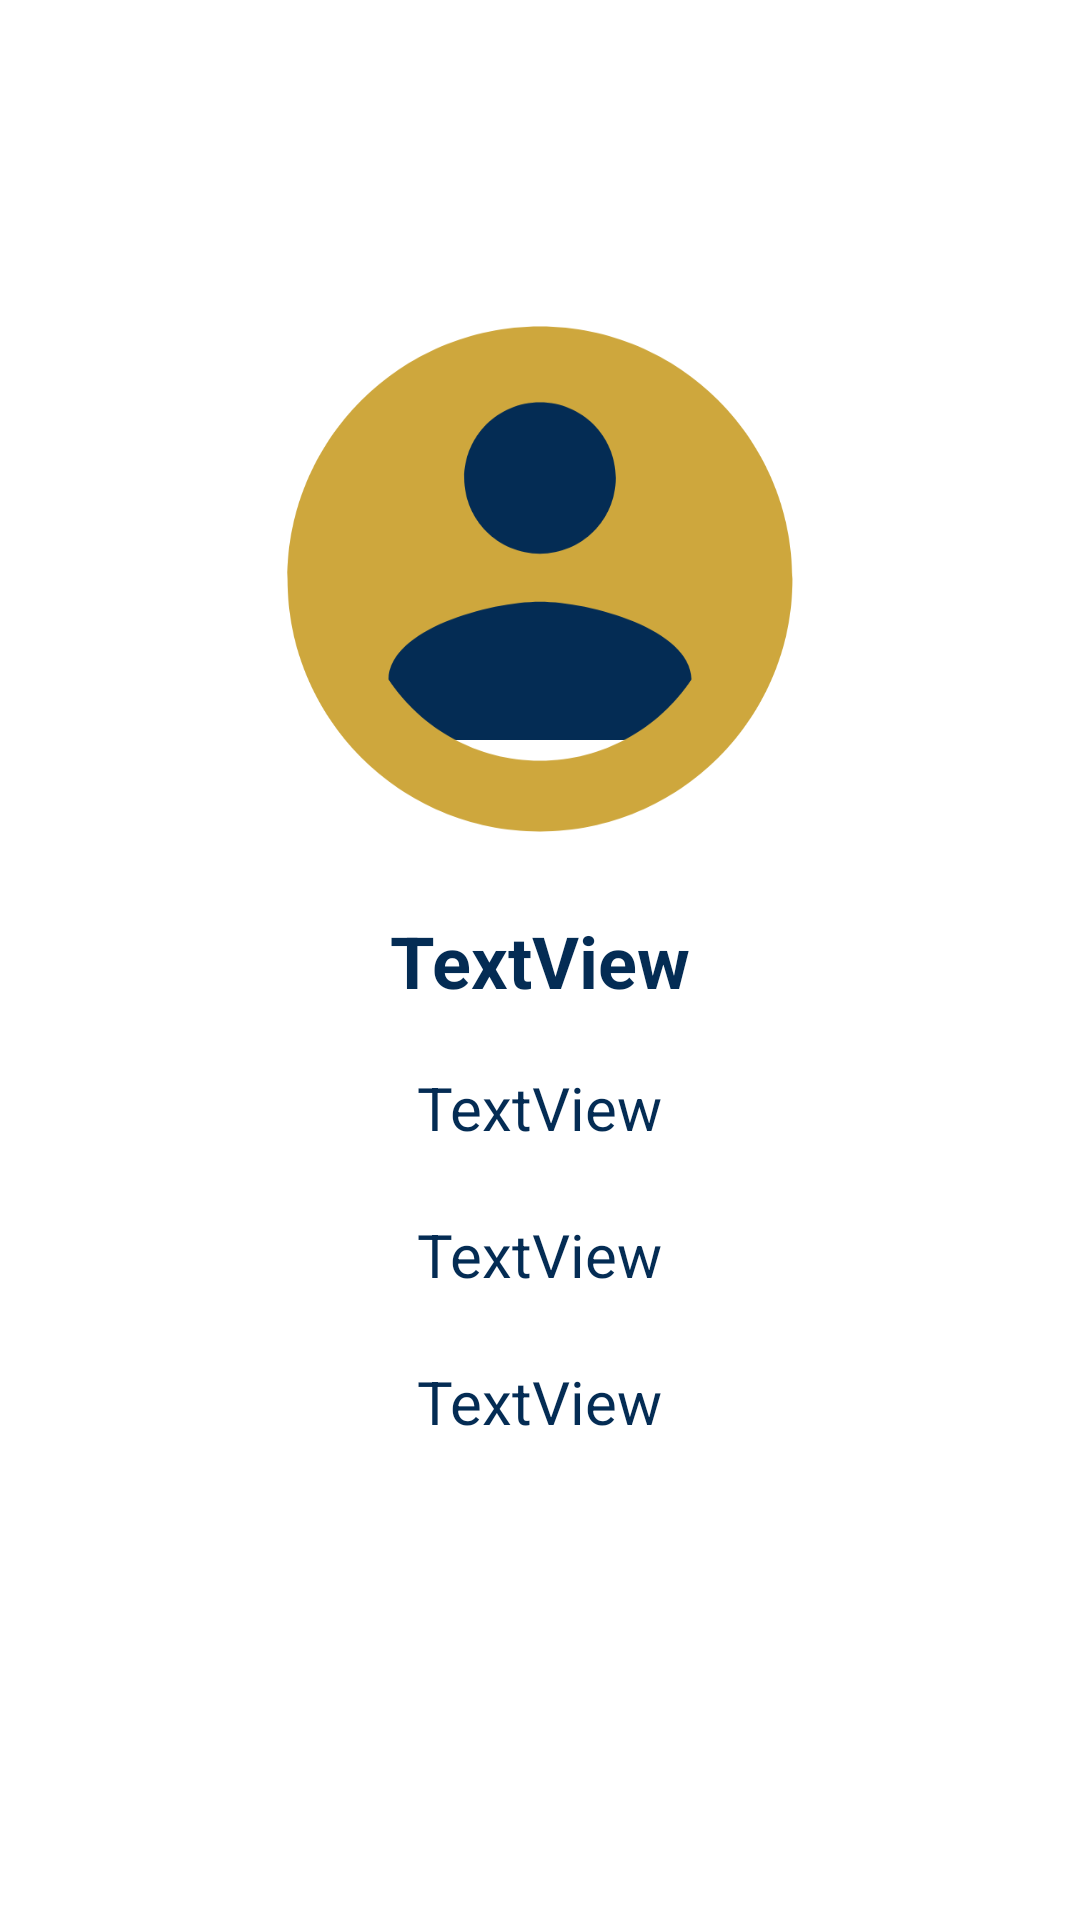

Reconstruct the res/layout file that produces this screen, plus the resources it refers to.
<!-- AndroidManifest.xml: application theme Theme.FormularioFI -->
<!-- res/layout/activity_form_accept.xml -->
<?xml version="1.0" encoding="utf-8"?>
<androidx.constraintlayout.widget.ConstraintLayout xmlns:android="http://schemas.android.com/apk/res/android"
    xmlns:app="http://schemas.android.com/apk/res-auto"
    xmlns:tools="http://schemas.android.com/tools"
    android:layout_width="match_parent"
    android:layout_height="match_parent"
    tools:context=".FormAccept">

    <ImageView
        android:id="@+id/imageView3"
        android:layout_width="319dp"
        android:layout_height="197dp"
        android:scaleX="1.4"
        android:scaleY="1.2"
        app:layout_constraintBottom_toBottomOf="parent"
        app:layout_constraintEnd_toEndOf="parent"
        app:layout_constraintStart_toStartOf="parent"
        app:layout_constraintTop_toTopOf="parent"
        app:layout_constraintVertical_bias="0.0"
        app:srcCompat="@drawable/biblioteca1" />

    <View
        android:id="@+id/view"
        android:layout_width="62dp"
        android:layout_height="87dp"
        android:background="@color/miAzul"
        app:layout_constraintBottom_toBottomOf="parent"
        app:layout_constraintEnd_toEndOf="parent"
        app:layout_constraintStart_toStartOf="parent"
        app:layout_constraintTop_toTopOf="parent"
        app:layout_constraintVertical_bias="0.22000003" />

    <View
        android:id="@+id/view2"
        android:layout_width="107dp"
        android:layout_height="74dp"
        android:background="@color/miAzul"
        app:layout_constraintBottom_toBottomOf="parent"
        app:layout_constraintEnd_toEndOf="parent"
        app:layout_constraintStart_toStartOf="parent"
        app:layout_constraintTop_toTopOf="parent"
        app:layout_constraintVertical_bias="0.305
" />

    <ImageView
        android:id="@+id/imageView4"
        android:layout_width="202dp"
        android:layout_height="202dp"
        app:layout_constraintBottom_toBottomOf="parent"
        app:layout_constraintEnd_toEndOf="parent"
        app:layout_constraintStart_toStartOf="parent"
        app:layout_constraintTop_toTopOf="parent"
        app:layout_constraintVertical_bias="0.21"
        app:srcCompat="@drawable/ic_account" />

    <TextView
        android:id="@+id/nombreTV"
        android:layout_width="wrap_content"
        android:layout_height="wrap_content"
        android:text="TextView"
        android:textColor="@color/miAzul"
        android:textSize="24sp"
        android:textStyle="bold"
        app:layout_constraintBottom_toBottomOf="parent"
        app:layout_constraintEnd_toEndOf="parent"
        app:layout_constraintStart_toStartOf="parent"
        app:layout_constraintTop_toTopOf="parent" />

    <TextView
        android:id="@+id/cuentaTV"
        android:layout_width="wrap_content"
        android:layout_height="wrap_content"
        android:text="TextView"
        android:textColor="@color/miAzul"
        android:textSize="20sp"
        app:layout_constraintBottom_toBottomOf="parent"
        app:layout_constraintEnd_toEndOf="parent"
        app:layout_constraintStart_toStartOf="parent"
        app:layout_constraintTop_toTopOf="parent"
        app:layout_constraintVertical_bias="0.66" />

    <TextView
        android:id="@+id/edadTV"
        android:layout_width="wrap_content"
        android:layout_height="wrap_content"
        android:text="TextView"
        android:textColor="@color/miAzul"
        android:textSize="20sp"
        app:layout_constraintBottom_toBottomOf="parent"
        app:layout_constraintEnd_toEndOf="parent"
        app:layout_constraintStart_toStartOf="parent"
        app:layout_constraintTop_toTopOf="parent"
        app:layout_constraintVertical_bias="0.74" />

    <TextView
        android:id="@+id/carreraTV"
        android:layout_width="wrap_content"
        android:layout_height="wrap_content"
        android:text="TextView"
        android:textColor="@color/miAzul"
        android:textSize="20sp"
        app:layout_constraintBottom_toBottomOf="parent"
        app:layout_constraintEnd_toEndOf="parent"
        app:layout_constraintStart_toStartOf="parent"
        app:layout_constraintTop_toTopOf="parent"
        app:layout_constraintVertical_bias="0.58
" />
</androidx.constraintlayout.widget.ConstraintLayout>
<!-- resources referenced by this layout -->
<resources>
  <color name="miAzul">#042C54</color>
  <!-- drawable ic_account (drawable) -->
  <vector android:height="24dp" android:tint="#CEA73D"
      android:viewportHeight="24" android:viewportWidth="24"
      android:width="24dp" xmlns:android="http://schemas.android.com/apk/res/android">
      <path android:fillColor="#B00020" android:pathData="M12,2C6.48,2 2,6.48 2,12s4.48,10 10,10 10,-4.48 10,-10S17.52,2 12,2zM12,5c1.66,0 3,1.34 3,3s-1.34,3 -3,3 -3,-1.34 -3,-3 1.34,-3 3,-3zM12,19.2c-2.5,0 -4.71,-1.28 -6,-3.22 0.03,-1.99 4,-3.08 6,-3.08 1.99,0 5.97,1.09 6,3.08 -1.29,1.94 -3.5,3.22 -6,3.22z"/>
  </vector>
  <style name="Theme.FormularioFI" parent="Theme.MaterialComponents.DayNight.NoActionBar">
          
          <item name="colorPrimary">@color/design_default_color_error</item>
          <item name="colorPrimaryVariant">@color/design_default_color_error</item>
          <item name="colorOnPrimary">@color/white</item>
          
          <item name="colorSecondary">@color/teal_200</item>
          <item name="colorSecondaryVariant">@color/teal_700</item>
          <item name="colorOnSecondary">@color/design_default_color_error</item>
          
          <item name="android:statusBarColor" tools:targetApi="l">?attr/colorPrimaryVariant</item>
          
          
      </style>
  <color name="white">#FFFFFFFF</color>
  <color name="teal_200">#FF03DAC5</color>
  <color name="teal_700">#FF018786</color>
</resources>
